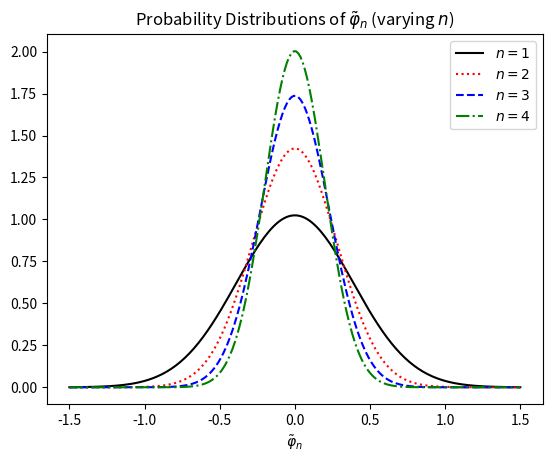
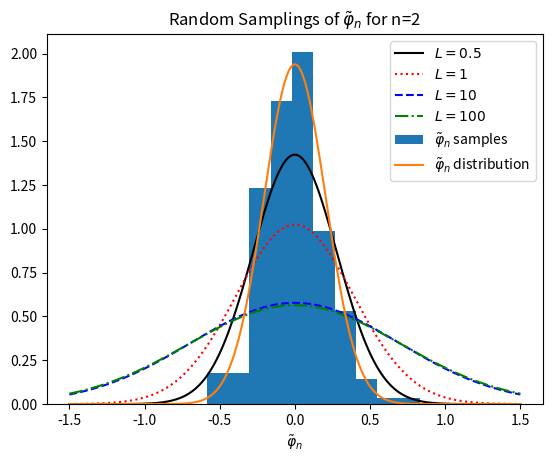
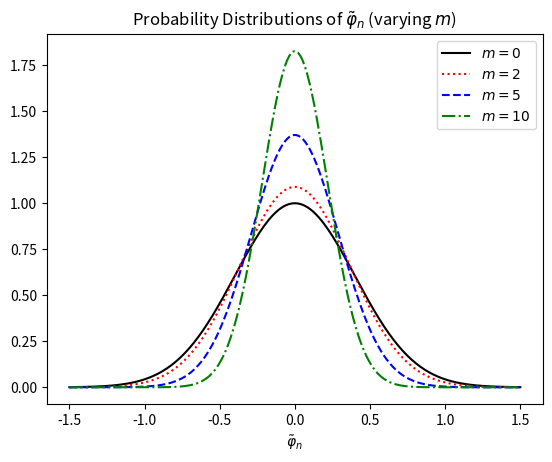
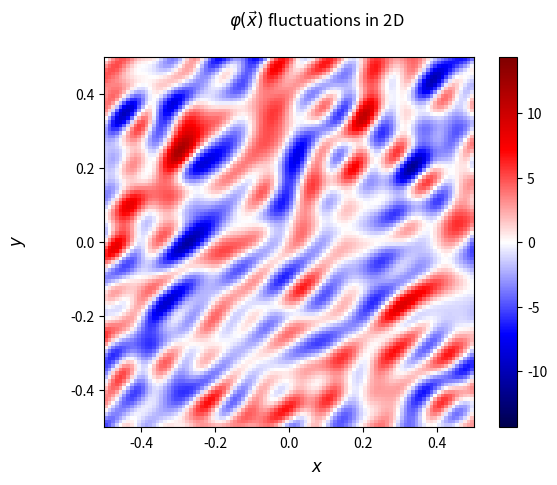

The script that saved these images, in order:
import numpy as np
from scipy import special
import matplotlib.pyplot as plt
import sys, time

#
# Simulating Quantum Field Fluctuations in flat Minkowski space
#

def main1():
  # 
  # Quantum fluctuations using ground state wave functional 
  # in n-space with dimension d
  # 
  
  # Set mass for the field
  m = 1
  # Set size of the box
  L = 1
  # Set number of Fourier Coefficients
  n = 20  #20 - good middle
  
  
  
  """
  #
  # Plotting \phi_n Fourier Coefficient distribution.
  #
  """
  
  
  
  # Define omegas
  def omega_n(n):
    return np.sqrt(m**2+np.pi**2*n**2/L**2)
  
  # Define phi_n range of values
  phi_ns = np.linspace(-1.5,1.5,200)

  # For each n, have a probability distribution  
  def n_pdf(n):
    return np.sqrt(omega_n(n)/np.pi)*np.e**(-omega_n(n)*phi_ns**2) 
  
  
  ## Plot probability distributions of \phi_n for a few different scenarious
  

  # Fix m and L, vary n's
  plt.figure(1)
  plt.title(r"Probability Distributions of $\tilde\varphi_n$ (varying $n$)")
  plt.xlabel(r"$\tilde\varphi_n$")
  plt.plot(phi_ns, n_pdf(1), color="black", label="$n=1$")
  plt.plot(phi_ns, n_pdf(2), linestyle=":", color="red", label="$n=2$")
  plt.plot(phi_ns, n_pdf(3), linestyle="--", color="blue", label="$n=3$")
  plt.plot(phi_ns, n_pdf(4), linestyle="-.", color="green", label="$n=4$")
  plt.legend()
  plt.savefig(f"./n_pdf-m{m}-L{L}.pdf")
  
  # Fix n and m, vary L
  plt.figure(2)
  plt.title(r"Probability Distributions of $\tilde\varphi_n$ (varying $L$)")
  plt.xlabel(r"$\tilde\varphi_n$")
  
  L=1/2
  plt.plot(phi_ns, n_pdf(1), color="black", label=rf"$L={L}$")
  L=1
  plt.plot(phi_ns, n_pdf(1), linestyle=":", color="red", label=rf"$L={L}$")
  L=10
  plt.plot(phi_ns, n_pdf(1), linestyle="--", color="blue", label=rf"$L={L}$")
  L=100
  plt.plot(phi_ns, n_pdf(1), linestyle="-.", color="green", label=rf"$L={L}$")
  plt.legend()
  plt.savefig(f"./L_pdf-n{n}-m{m}.pdf")
  # Return to original L
  L=1
  
  # Fix n and L, vary m
  plt.figure(3)
  plt.title(r"Probability Distributions of $\tilde\varphi_n$ (varying $m$)")
  plt.xlabel(r"$\tilde\varphi_n$")
  
  m=0
  plt.plot(phi_ns, n_pdf(1), color="black", label=rf"$m={m}$")
  m=2
  plt.plot(phi_ns, n_pdf(1), linestyle=":", color="red", label=rf"$m={m}$")
  m=5
  plt.plot(phi_ns, n_pdf(1), linestyle="--", color="blue", label=rf"$m={m}$")
  m=10
  plt.plot(phi_ns, n_pdf(1), linestyle="-.", color="green", label=rf"$m={m}$")
  plt.legend()
  plt.savefig(f"./m_pdf-n{n}-L{L}.pdf")
  
  
  
  """
  #
  # Plotting \phi(x) in multiple dimensions using 
  # our distribution of Fourier Coefficients \phi_n
  #
  """
  
  
  
  # The Inverse Cumulative distribution function.
  # Used for sampling our distributed Fourier coefficients \phi_n
  def n_cdfinv(n,y):
    return special.erfinv(2*y-1)/np.sqrt(omega_n(n))
    
  # Check if sampling works!!!
  x=[]
  n=2
  for i in range(200):
    dd = np.random.random()
    x.append(n_cdfinv(n,dd))
  x=sorted(x)  
  
  plt.figure(2)
  plt.title(rf"Random Samplings of $\tilde\varphi_n$ for n={n}")
  plt.xlabel(r"$\tilde\varphi_n$")
  plt.hist(x,label=r"$\tilde\varphi_n$ samples", density=True)
  plt.plot(phi_ns, n_pdf(n),label=r"$\tilde\varphi_n$ distribution")
  plt.legend()
  plt.savefig("./n_samples.pdf")
  
  # Works!!!
  

  #
  # Plot \phi(x) in 2D and 3D
  #

   
  def phi_2d(x,y,t):
    # D=2
    s=0 # Init sum
    # Create range of n values for sum
    ns = np.linspace(1,n,n,dtype=int)
    # Iterate through each n, taking into account the dimension.
    for i in range(n): 
      n_1 = ns[i]
      for j in range(n): 
        n_2 = ns[j]
        # Caluclate n = \sqrt{n_1^2 + n_2^2}
        nn = np.sqrt(n_1**2+n_2**2)
        # Sample values of the Fourier Coeffecient given n
        dd = np.random.random()
        phi_n = n_cdfinv(nn,dd)
        # Calculate the sum for phi(x)
        s = s + (2/L)**(d/2)*phi_n*np.sin(np.pi/L*(n_1*x + n_2*y)-omega_n(nn)*t)
    
    return s
  
  
  def phi_3d(x,y,t): # With z=0
    # D=3
    s=0 # Init sum
    # Create range of n values for sum
    ns = np.linspace(1,n,n,dtype=int)
    # Iterate through each n, taking into account the dimension.
    for i in range(n): 
      n_1 = ns[i]
      for j in range(n): 
        n_2 = ns[j]
        for k in range(n): 
          n_3 = ns[k]
          # Caluclate n = \sqrt{n_1^2 + n_2^2 + n_3^3}
          nn = np.sqrt(n_1**2+n_2**2+n_3**2)
          # Sample values of the Fourier Coeffecient given n
          dd = np.random.random()
          phi_n = n_cdfinv(nn,dd)
          # Calculate the sum for phi(x)
          s = s + (2/L)**(d/2)*phi_n*np.sin(np.pi/L*(n_1*x + n_2*y + n_3*0)-omega_n(nn)*t)
            
    return s
  
  
  ## Plotting 
  
  
  # Set mass for the field
  m = 1
  # Set size of the box
  L = 1
  # Set number of Fourier Coefficients
  n = 20  #20 - good middle
  
  
  
  # Parameters
  x = np.linspace(-1/2,1/2,100)
  t = 0 # Work with single time slice for now
  d = 2

  # Plot in 2D (t=0)
  xs, ys = np.meshgrid(x, x)
  phis_2d = phi_2d(xs,ys,t) 
  
  plt.figure(4)
  plt.title(rf"$\varphi(\vec x)$ fluctuations in {d}D")
  plt.xlabel(r"$x$")
  plt.ylabel(r"$y$")
  heatmap_2D = plt.imshow(phis_2d, extent =[-1/2, 1/2, -1/2, 1/2], cmap="seismic")
  plt.colorbar(heatmap_2D)
  plt.savefig(f"./x{d}D_m{m}-L{L}-n{n}.pdf")
  plt.close()
  
  
  # Plot in 3D (t=0)
  
  # Parameters
  d  = 3
  
  xs, ys = np.meshgrid(x, x) #zs=0
  phis_3d = phi_3d(xs,ys,t) 
  
  plt.figure(5)
  plt.title(rf"$\varphi(\vec x)$ fluctuations in {d}D")
  plt.xlabel(r"$x$")
  plt.ylabel(r"$y$")
  heatmap_3D = plt.imshow(phis_3d, extent =[-1/2, 1/2, -1/2, 1/2], cmap="seismic")
  plt.colorbar(heatmap_3D)
  plt.savefig(f"./x{d}D_m{m}-L{L}-n{n}.pdf")
  plt.close()
  
  
  #
  # Plotting time varying field amplitudes movies! # Ignore this in submission for now?
  # 
  
  
  # NOTE!! That this is essentially the same, in the case of Minkowski spacetime, as recalculating \phi(\bold x,t) at different time intervals, as this would emulate the behaviour of \phi_n(t) as a time dependent fluctuating fourier coefficient?
  #
  
  ts = np.linspace(0,10)
  phis_2dt_0 = phi_2d(xs,ys,ts[0]) # initialize 
  d = 2
  
  # Plot in 2D (varying t)
  # Plot initial map
  fig = plt.figure(6)
  fig.suptitle(rf"$\varphi(\vec x)$ fluctuations in {d}D")
  fig.supxlabel(r"$x$")
  fig.supylabel(r"$y$")
  ax = fig.add_subplot(111)
  heatmap2Dt = ax.imshow(phis_2dt_0, extent=[-1/2, 1/2, -1/2, 1/2], cmap="seismic")
  # Show heat map
  fig.colorbar(heatmap2Dt)
  plt.show(block=False)
  
  # Update time and re-plot
  for i in range(1,len(ts)):
    t = ts[i]
    # time sleep maybe if too fast
#    time.sleep(0.01)
    # recalculate for at new time step
    phis_2dt_step = phi_2d(xs,ys,t)
    #replace imshow image contents
    heatmap2Dt.set_array(phis_2dt_step)
    # redraw the new plot
    fig.canvas.draw()
    fig.canvas.flush_events()
    
  
  
if __name__ == "__main__": main1()
